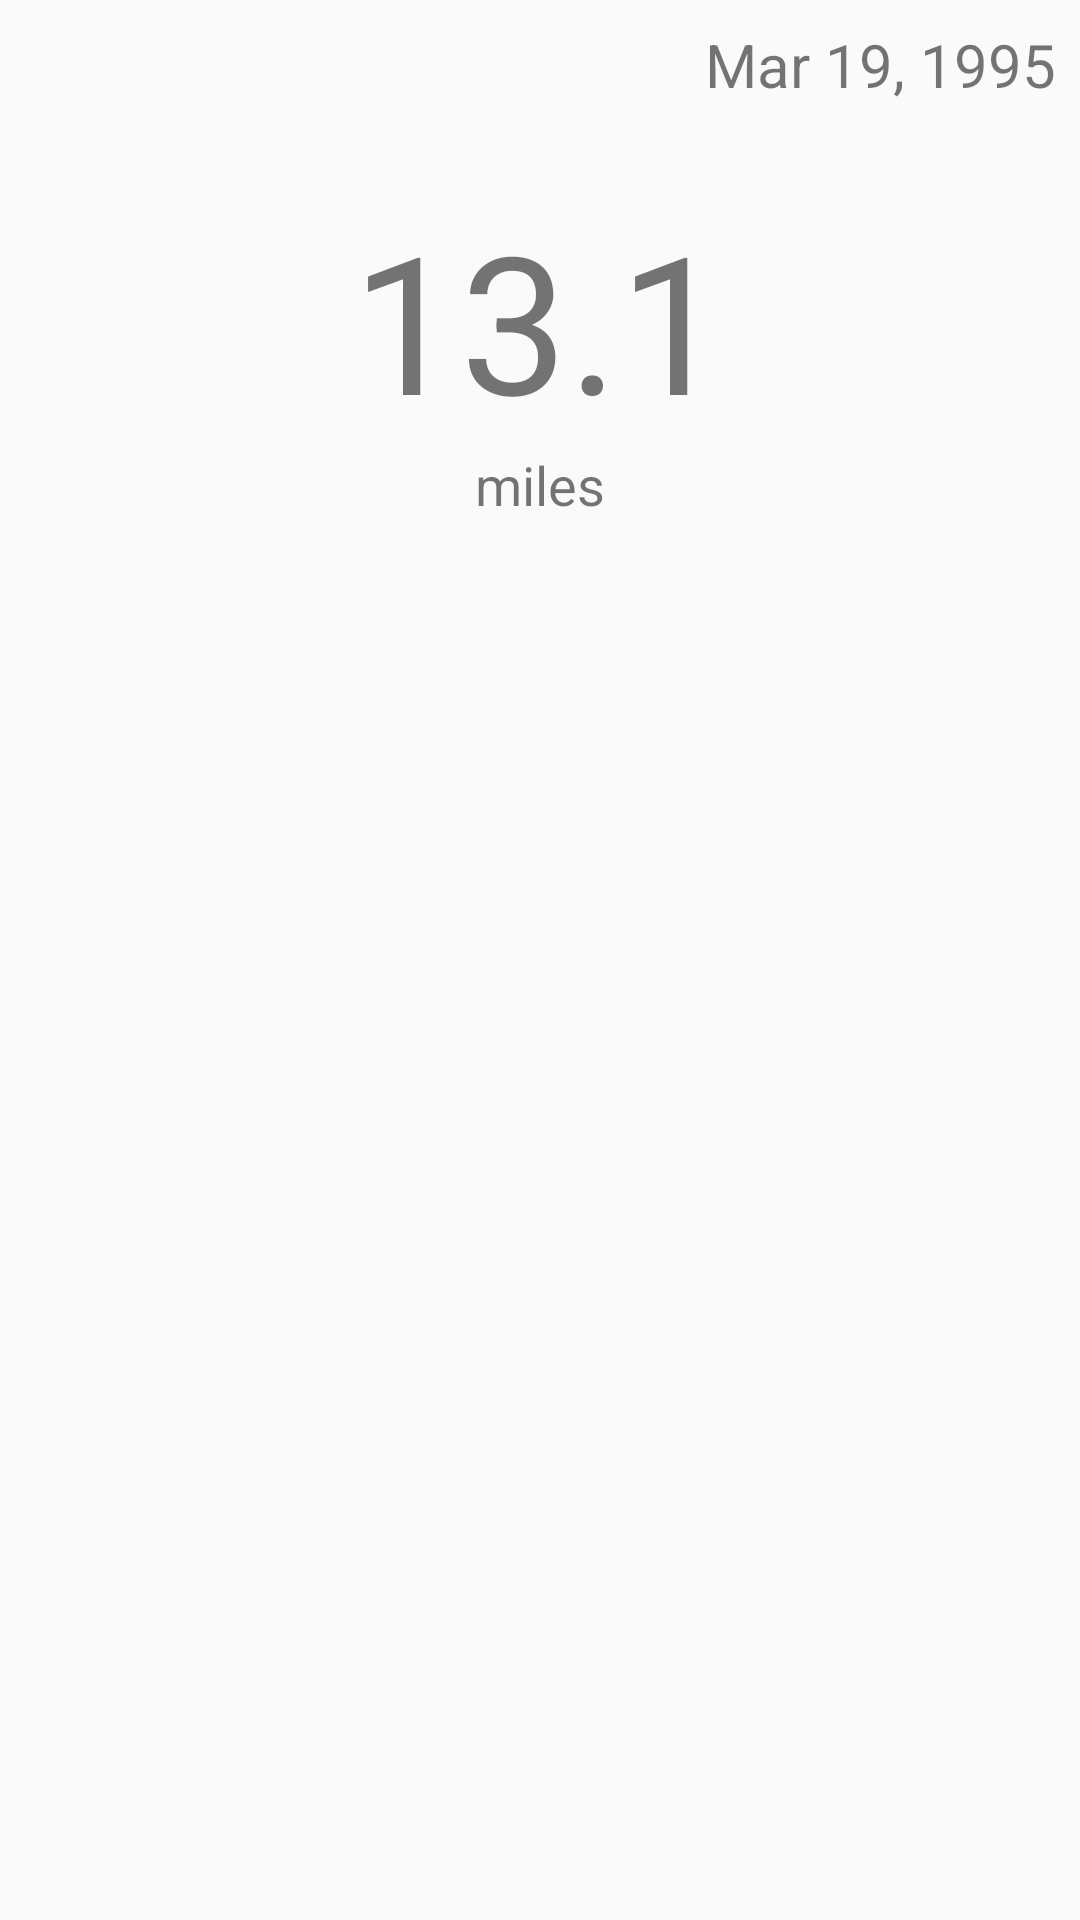

Reconstruct the res/layout file that produces this screen, plus the resources it refers to.
<!-- AndroidManifest.xml: application theme AppTheme -->
<!-- res/layout/view_run_activity.xml -->
<?xml version="1.0" encoding="utf-8"?>
<LinearLayout xmlns:android="http://schemas.android.com/apk/res/android"
    android:layout_width="match_parent"
    android:layout_height="match_parent"
    android:orientation="vertical">

    <RelativeLayout
        android:layout_width="match_parent"
        android:layout_height="0dp"
        android:layout_weight="1">

        <TextView
            android:id="@+id/view_run_distance"
            android:layout_width="wrap_content"
            android:layout_height="wrap_content"
            android:layout_centerHorizontal="true"
            android:layout_centerVertical="true"
            android:text="13.1"
            android:textSize="64sp" />

        <TextView
            android:id="@+id/view_run_distance_description"
            android:layout_width="wrap_content"
            android:layout_height="wrap_content"
            android:layout_below="@id/view_run_distance"
            android:layout_centerHorizontal="true"
            android:layout_centerVertical="true"
            android:text="miles"
            android:textSize="18sp" />

        <TextView
            android:id="@+id/view_run_date"
            android:layout_width="wrap_content"
            android:layout_height="wrap_content"
            android:layout_alignParentRight="true"
            android:layout_marginRight="8dp"
            android:layout_marginTop="8dp"
            android:text="Mar 19, 1995"
            android:textSize="20sp" />
    </RelativeLayout>

    <RelativeLayout
        android:layout_width="match_parent"
        android:layout_height="0dp"
        android:layout_weight="1"></RelativeLayout>

    <RelativeLayout
        android:layout_width="match_parent"
        android:layout_height="0dp"
        android:layout_weight="1"></RelativeLayout>

</LinearLayout>
<!-- resources referenced by this layout -->
<resources>
  <style name="AppTheme" parent="@style/Theme.AppCompat.Light.DarkActionBar">
          <item name="android:actionBarStyle">@style/ActionBar</item>
          
          <item name="actionBarStyle">@style/ActionBar</item>
      </style>
  <style name="ActionBar" parent="@style/Widget.AppCompat.Light.ActionBar.Solid.Inverse">
          <item name="android:background">@color/main_theme_blue</item>
          
          <item name="background">@color/main_theme_blue</item>
      </style>
  <color name="main_theme_blue">#ff005d81</color>
</resources>
